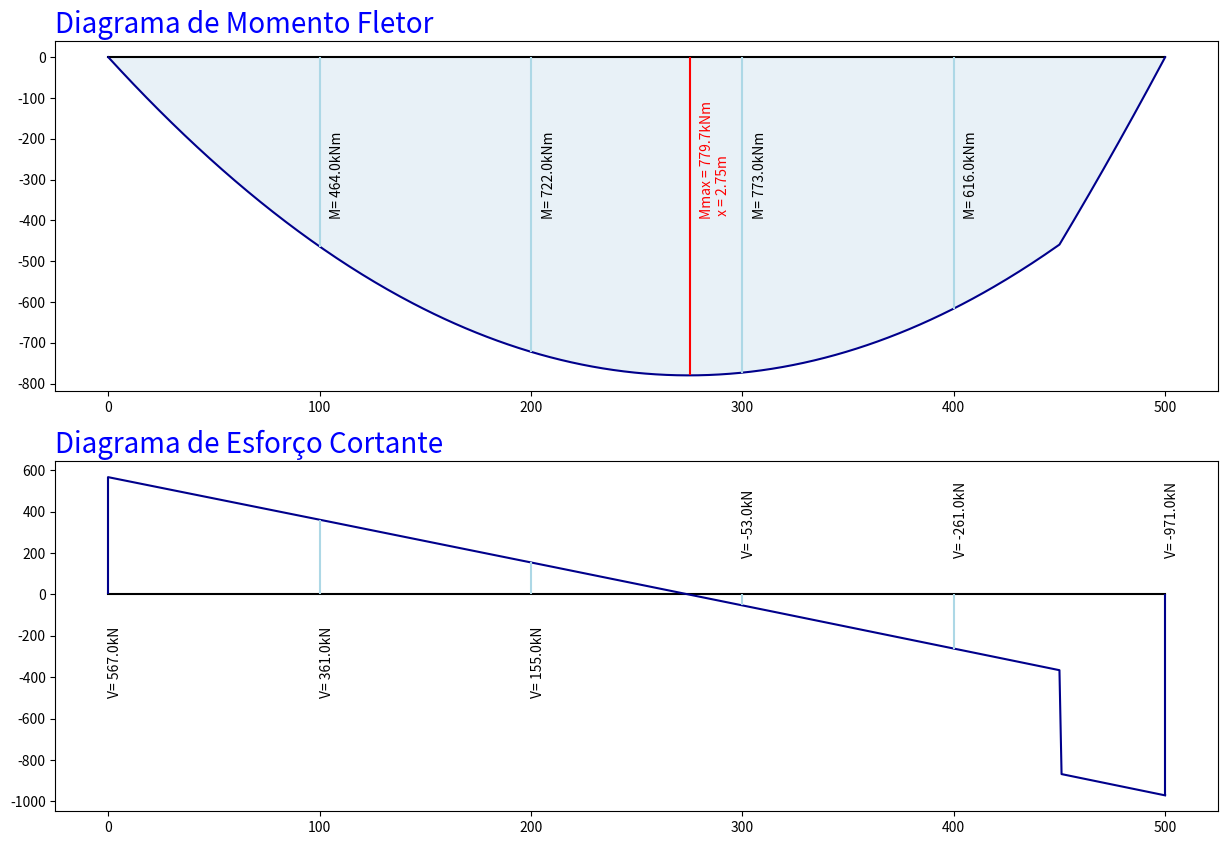

The script that saved this image:
#Programa para cálculo de vigas bi apoiada
#A unidade kN é ruim! Vamos mudar para kgf ou tf.

import numpy as np
import math
from matplotlib import pyplot as plt

l = 5 #m
q = 200 #kN/m
q1 = 5 #kN/m --> Carga triangular no início da viga
q2 = 10 #kN/m --> Carga triangular no final da viga
p = 500 #kN --> Carga concentrada
xp = 4.5 #kN --> Coordenada [m] da carga concentrada a partir do início da viga

n = 100 #Fator de escala para o gráfico (100 = cm)
x = np.linspace (0,l,num = n*l+1)

def CargaDistribuida (q,l):
    Va = q*l/2
    Vb = Va
    momento = (Va * x) - (q*pow(x,2)/2)
    cortante = Va - q*x
    result = [momento,cortante]
    return result

def CargaPontual (p,xp,l): 
    a = xp
    b = l-xp
        
    momento = []
    cortante = []
    i = 0
    for element in x:
        
        if x[i] <= a:
            momento.append(p*b*x[i]/l)
            cortante.append(p*b/l)
        else:
            momento.append(p*b*x[i]/l -p*(x[i]-a))
            cortante.append(-p*a/l)
        
        i = i+1
    result = [momento,cortante]
    
    return result

def CargaTriangular (q1,q2,l): #Em elaboração
    qmax = max(q1,q2)
    qmin = min(q1,q2)
    qres = l*(qmax-qmin)/2
    q = qmax-qmin
    
    if qmax == q1: #Condição de carga decrescente
        xres1 = l/3
        momento = q*l*x/6 - q*pow(x,3)/(6*l)
        cortante = q*l/6 + q*pow(x,2)/(2*l)
    else: #Condição de carga crescente
        xres1 = l-l/3
        momento = q*l*x/6 - q*pow(x,3)/(6*l)
        cortante = q*l/6 - q*pow(x,2)/(2*l)
        
    parcelaRetangular = CargaDistribuida(qmin,l)
    
    result = [momento+parcelaRetangular[0],cortante+parcelaRetangular[1]]    
       
    return result

momento = CargaDistribuida(q,l) [0] + CargaTriangular(q1,q2,l) [0] + CargaPontual(p,xp,l)[0]
cortante = CargaDistribuida(q,l) [1] + CargaTriangular(q1,q2,l) [1] + CargaPontual(p,xp,l)[1]
mmax = np.max(momento)
mmin = np.min(momento)
vmax = np.max(abs(cortante))
vmin = np.min(abs(cortante))

print("Momento máximo: " + str(mmax))
print("Momento mínimo: " + str(mmin))
print("Cortante máximo: " + str(vmax))
print("Cortante mínimo: " + str(vmin))


def CordMaxMin (momento, cortante,mmax,mmin,vmax,vmin):
    i = 0
    
    for item in x:
        if mmax == momento[i]:
            xMmax = x[i]
        if mmin == momento [i]:
            xMmin = x[i]
        if vmax == abs(cortante [i]):
            xVmax = x[i]
        if vmin == abs(cortante[i]):
            xVmin = x[i]
        i = i +1
    
    result = [xMmax,xMmin,xVmax,xVmin] 
    
    return result

extremos = CordMaxMin(momento, cortante,mmax,mmin,vmax,vmin)

plt.figure (figsize=(15,10))
plt.subplot(2, 1, 1)
plt.title("Diagrama de Momento Fletor", fontsize=20, color='blue', loc='left')
plt.plot ([0]*len(x), color="k")
plt.fill (-momento, alpha=0.1)
plt.plot (-momento, color="darkBlue")
plt.vlines(extremos[0]*n,0,-mmax, color = "red")
plt.annotate('Mmax = '+ str(np.round(mmax,1)) + "kNm" + "\n x = " + str(np.round(extremos[0],2)) + "m", xy=(extremos[0]*n, -mmax), xytext=(extremos[0]*n+5, -mmax+mmax/2),
            arrowprops=None, rotation=90, color = "red")

j = 0
for i in x:
  if float.is_integer(i):
    k = j
    if i > 0 and i < l:
      plt.annotate('M= ' + str(np.round(momento[k],0)) +  "kNm", xy=(x[k]*n, -mmax/2), xytext=(x[k]*n+5, -mmax/2),arrowprops=None, rotation=90)
      plt.vlines(x[k]*n, 0,-momento[k], color = "lightBlue")   
  j = j+1




plt.subplot(2, 1, 2)
plt.plot ([0]*len(x), color="k")
plt.plot (cortante, color="darkBlue")

j = 0
for i in x:
  if float.is_integer(i):
    k = j  
    if cortante[k] > 0:
      plt.annotate('V= ' + str(np.round(cortante[k],0)) +  "kN", xy=(x[k]*n, -10), xytext=(x[k]*n, -vmax/2),arrowprops=None, rotation=90)
      plt.vlines(x[k]*n, 0,cortante[k], color = "lightblue")
    if cortante[k] <0:
      plt.annotate('V= ' + str(np.round(cortante[k],0)) +  "kN", xy=(x[k]*n, +10), xytext=(x[k]*n, cortante[0]/3),arrowprops=None, rotation=90)
      plt.vlines(x[k]*n, 0,cortante[k], color = "lightblue")      
  j = j+1

plt.vlines(x[0],0,cortante[0], color="darkBlue")
plt.vlines(x[len(x)-1]*n, 0,cortante[len(x)-1], color = "darkBlue")
plt.title("Diagrama de Esforço Cortante", fontsize=20, color='blue', loc='left')
# plt.annotate('X= ' + str(np.round(extremos[3],2)) +  "m", xy=(extremos[3]*10, vmin), xytext=(extremos[3]*10, vmin +4),
#            arrowprops=None)
#plt.annotate('V= '+ str(np.round(cortante[0],1)) + "kN", xy=(1,1), xytext=(0.5,cortante[0]-cortante[0]/1.1),
#            arrowprops=None, rotation=90)
#plt.annotate('V= '+ str(np.round(cortante[len(cortante)-1],1)) + "kN", xy=(1,1), xytext=(x[len(x)-1]*10+0.5,cortante[len(cortante)-1]-cortante[len(cortante)-1]/2),
#            arrowprops=None, rotation=90)

plt.show()
